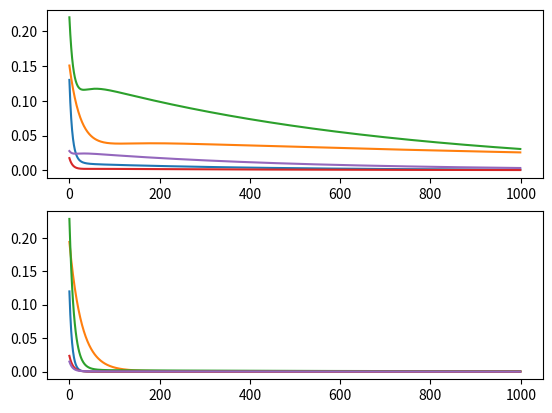

Python code for this plot:
import matplotlib.pyplot as plt,matplotlib.animation as ani
import numpy as np

n,m=2,5; lr=np.random.rand(m)*0.1;
o=np.random.rand(n,1)
w=np.random.rand(n,n); y=w@o;
x=o+(np.random.rand(m,n,1)*2-1)*0.5
ex,ey=[],[]

fg,(ax,ay)=plt.subplots(2,1);
for i in range(1000):
 #for l,_ in zip(lr,x): _-=l*w@(w@_-y);
 x-=((w@(w@x-y)).reshape(m,n)*lr.reshape(m,1)).reshape(m,n,1)
 #print(np.sum((x-o).reshape(m,2)**2,axis=1))#_=(x-o).reshape(m,2); _*=_; print(_,np.sum(_,axis=1))
 ex.append(np.sum((  x-o).reshape(m,2)**2,axis=1))
 ey.append(np.sum((w@x-y).reshape(m,2)**2,axis=1))

for _ in zip(*ex): ax.plot(_);
for _ in zip(*ey): ay.plot(_);
#t=np.linspace(0,2*np.pi,100)
#plt.plot(t,np.sin(t),t,np.cos(t))
#plt.plot(t,np.sin(t));	plt.plot(t,np.cos(t))
#plt.plot(np.sin(t));	plt.plot(np.cos(t))

plt.show()

#a=np.array([[[1],[2]],[[3],[4]]])#.reshape(2,2)
#a=np.array([1,2]);
#print(a**2);
#print(a,np.sum(a,axis=1).reshape(2))
#w=np.array([[1,2],[3,4]]); x=np.array([[[1],[2]],[[3],[4]],[[5],[6]]]); lr=np.array([1,2,3]); print(w@x,((w@x).reshape(3,2)*lr.reshape(3,1)).reshape(3,2,1))